24-way image classification set "split_set" from GitHub (kibakibaki/5307A2Testing); label vocabulary: apple, avocado, banana, blackberry, blueberry, capsicum, carrot, cherry tomato, cucumber, dragon fruit, grape, kiwi fruit, lemon, lime, mango, orange, papaya, passion fruit, peach, pear, pineapple, raspberry, strawberry, watermelon.

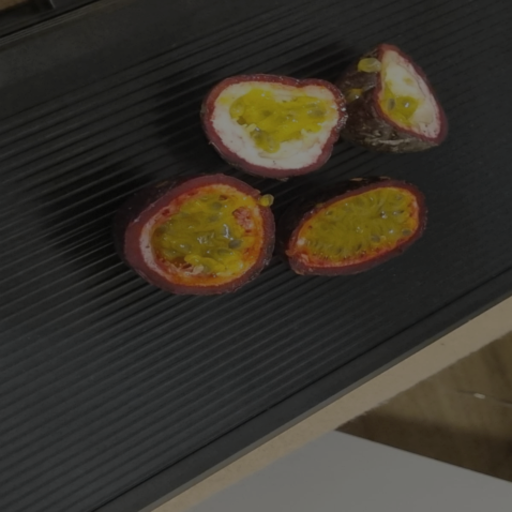
Label: passion fruit

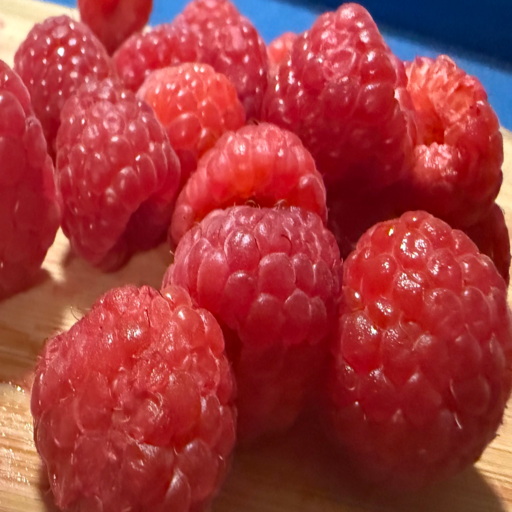
Label: raspberry

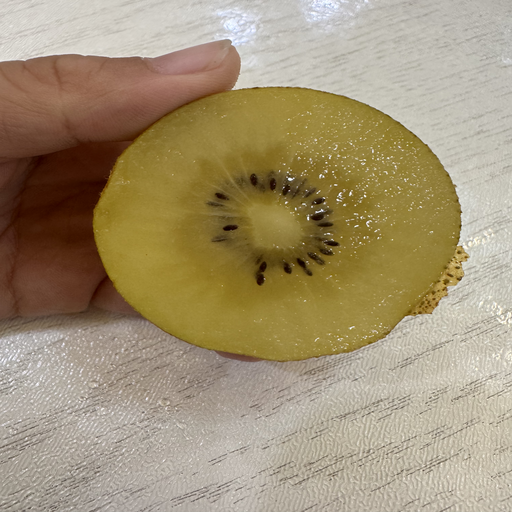
Label: kiwi fruit

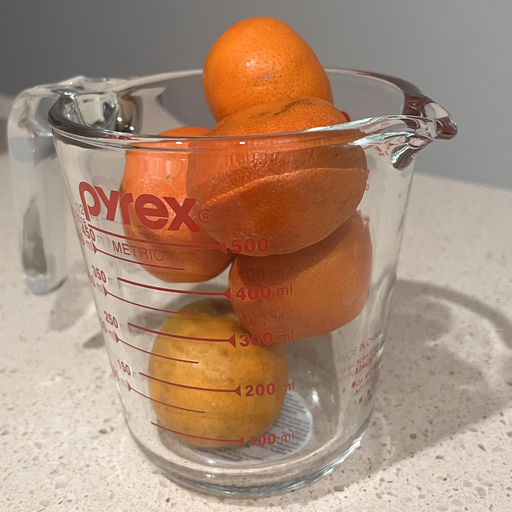
Label: orange

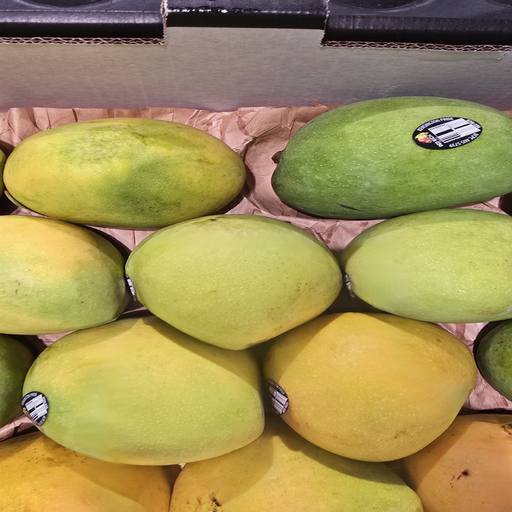
Label: mango

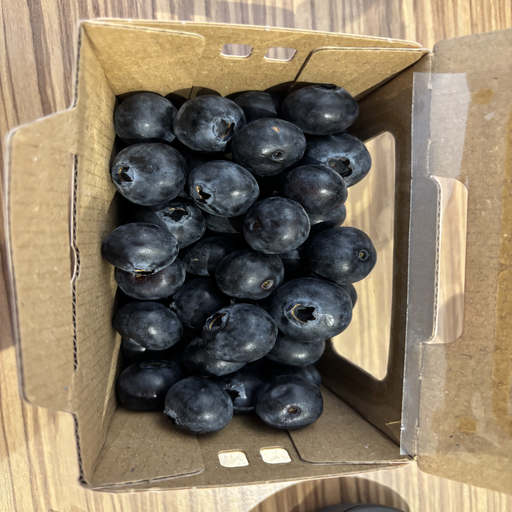
Label: blueberry
